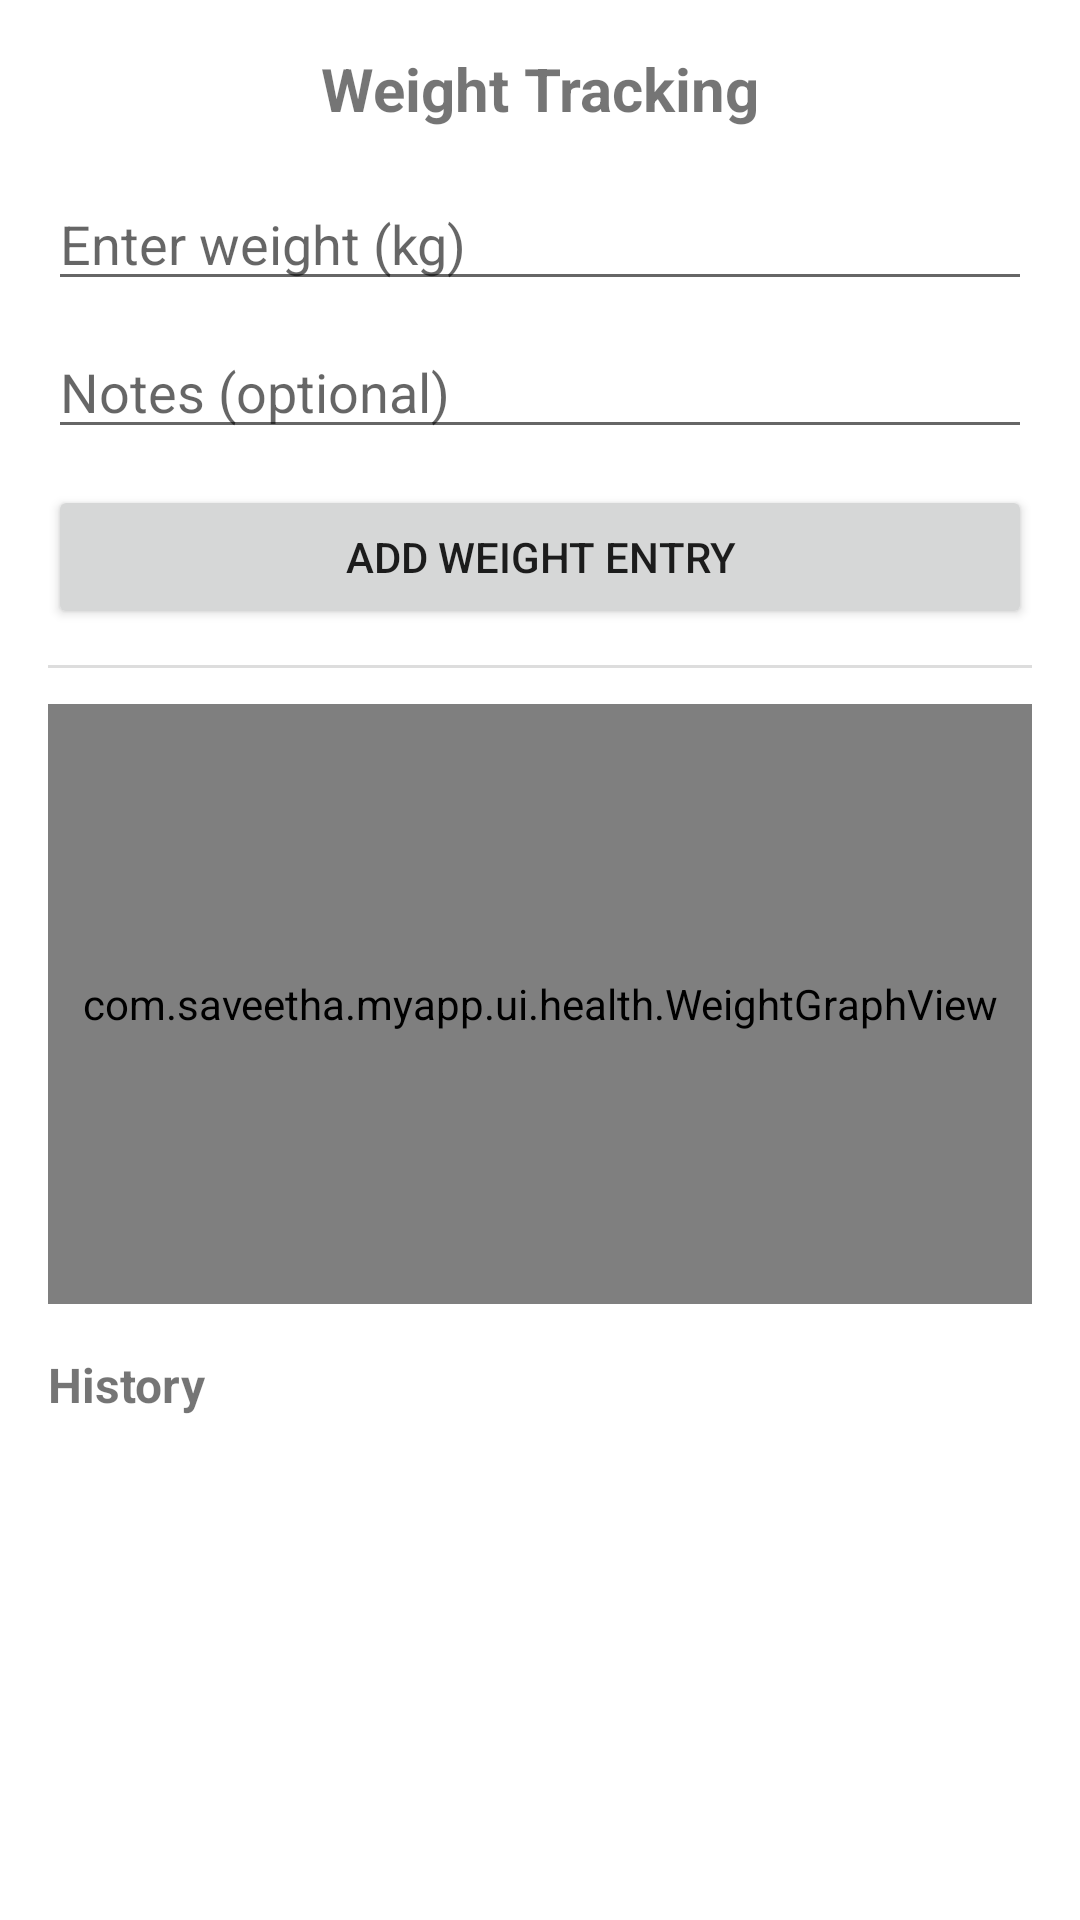

Android layout source for this screen:
<!-- AndroidManifest.xml: application theme Theme.Myapp -->
<!-- res/layout/activity_weight_tracking.xml -->
<?xml version="1.0" encoding="utf-8"?>
<LinearLayout xmlns:android="http://schemas.android.com/apk/res/android"
    android:layout_width="match_parent"
    android:layout_height="match_parent"
    android:orientation="vertical"
    android:padding="16dp"
    android:background="@android:color/white">

    
    <TextView
        android:id="@+id/tvTitle"
        android:layout_width="match_parent"
        android:layout_height="wrap_content"
        android:text="Weight Tracking"
        android:textSize="20sp"
        android:textStyle="bold"
        android:gravity="center"
        android:layout_marginBottom="16dp" />

    
    <EditText
        android:id="@+id/etWeight"
        android:layout_width="match_parent"
        android:layout_height="wrap_content"
        android:hint="Enter weight (kg)"
        android:inputType="numberDecimal"
        android:layout_marginBottom="8dp" />

    <EditText
        android:id="@+id/etNotes"
        android:layout_width="match_parent"
        android:layout_height="wrap_content"
        android:hint="Notes (optional)"
        android:inputType="text"
        android:layout_marginBottom="12dp" />

    <Button
        android:id="@+id/btnAddWeight"
        android:layout_width="match_parent"
        android:layout_height="wrap_content"
        android:text="Add Weight Entry"
        android:layout_marginBottom="12dp" />

    
    <TextView
        android:id="@+id/tvAlert"
        android:layout_width="match_parent"
        android:layout_height="wrap_content"
        android:text=""
        android:textSize="16sp"
        android:textColor="#D32F2F"
        android:padding="8dp"
        android:visibility="gone"
        android:layout_marginBottom="12dp" />

    
    <View
        android:layout_width="match_parent"
        android:layout_height="1dp"
        android:background="#DDDDDD"
        android:layout_marginBottom="12dp" />

    
    <com.saveetha.myapp.ui.health.WeightGraphView
        android:id="@+id/weightGraph"
        android:layout_width="match_parent"
        android:layout_height="200dp"
        android:layout_marginBottom="16dp" />

    
    <TextView
        android:layout_width="wrap_content"
        android:layout_height="wrap_content"
        android:text="History"
        android:textStyle="bold"
        android:textSize="16sp"
        android:layout_marginBottom="8dp" />

    
    <androidx.recyclerview.widget.RecyclerView
        android:id="@+id/rvWeightHistory"
        android:layout_width="match_parent"
        android:layout_height="0dp"
        android:layout_weight="1" />

</LinearLayout>
<!-- resources referenced by this layout -->
<resources>
  <style name="Theme.Myapp" parent="Theme.AppCompat.Light.NoActionBar">
      </style>
</resources>
